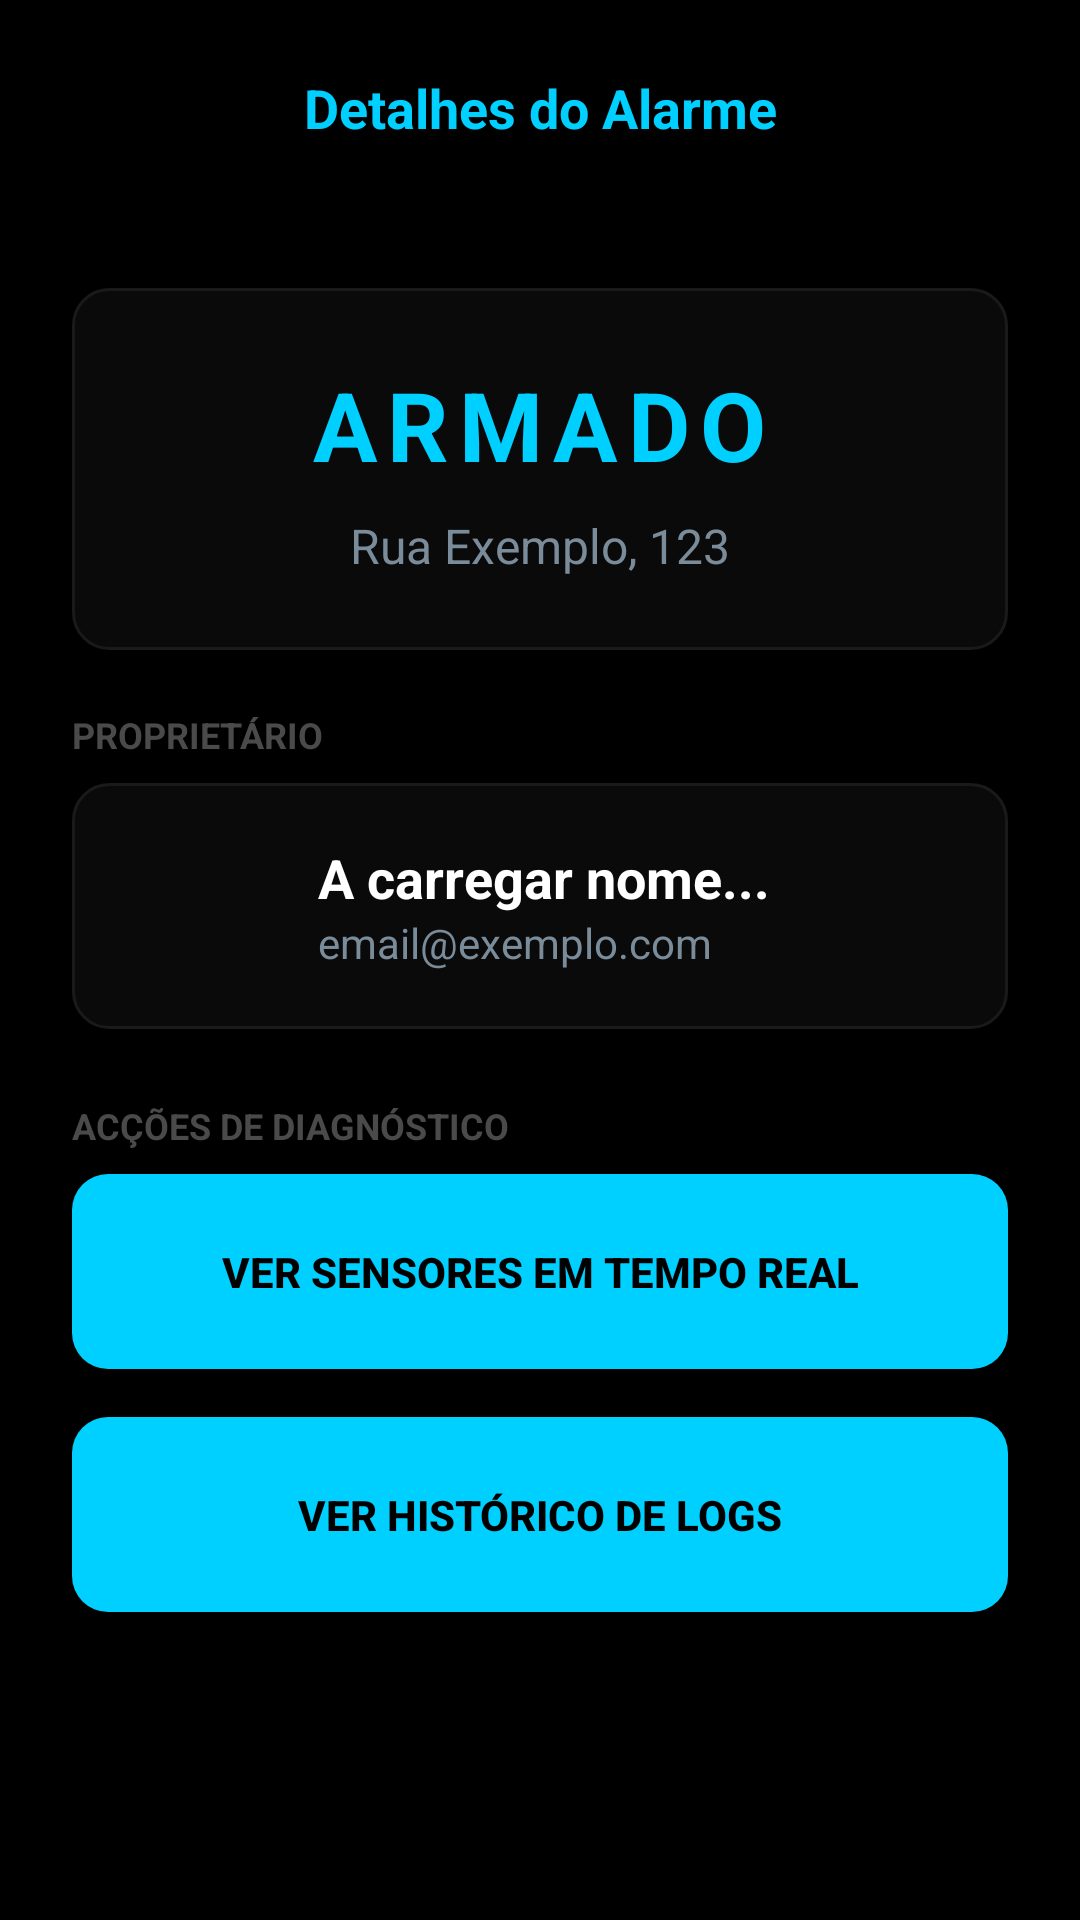

This screen was rendered from an Android layout file. Write that file and the resources it references.
<!-- AndroidManifest.xml: application theme Theme.UbiGuard -->
<!-- res/layout/activity_alarm_details.xml -->
<?xml version="1.0" encoding="utf-8"?>
<androidx.drawerlayout.widget.DrawerLayout xmlns:android="http://schemas.android.com/apk/res/android"
    xmlns:app="http://schemas.android.com/apk/res-auto"
    android:id="@+id/drawerLayout"
    android:layout_width="match_parent"
    android:layout_height="match_parent"
    android:background="#000000">

    <LinearLayout
        android:layout_width="match_parent"
        android:layout_height="match_parent"
        android:orientation="vertical">

        <LinearLayout
            android:layout_width="match_parent"
            android:layout_height="wrap_content"
            android:padding="20dp"
            android:gravity="center_vertical">
            <ImageView
                android:id="@+id/ivMenuIcon"
                android:layout_width="32dp"
                android:layout_height="32dp"
                android:src="@drawable/ic_profile"
                android:contentDescription="@string/desc_menu_icon"
                android:background="?attr/selectableItemBackgroundBorderless"
                android:clickable="true"
                android:focusable="true"/>
            <TextView
                android:id="@+id/tvAlarmTitle"
                android:layout_width="0dp"
                android:layout_height="wrap_content"
                android:layout_weight="1"
                android:text="@string/title_alarm_details"
                android:textColor="#00D0FF"
                android:textSize="18sp"
                android:textStyle="bold"
                android:gravity="center"
                android:layout_marginEnd="32dp"/>
        </LinearLayout>

        <ScrollView
            android:layout_width="match_parent"
            android:layout_height="match_parent"
            android:fillViewport="true">

            <LinearLayout
                android:layout_width="match_parent"
                android:layout_height="wrap_content"
                android:orientation="vertical"
                android:padding="24dp">

                <LinearLayout
                    android:layout_width="match_parent"
                    android:layout_height="wrap_content"
                    android:background="@drawable/bg_input"
                    android:orientation="vertical"
                    android:padding="24dp"
                    android:gravity="center"
                    android:layout_marginBottom="20dp">

                    <TextView
                        android:id="@+id/tvDetStatus"
                        android:layout_width="wrap_content"
                        android:layout_height="wrap_content"
                        android:text="@string/status_armed"
                        android:textColor="#00D0FF"
                        android:textSize="32sp"
                        android:textStyle="bold"
                        android:letterSpacing="0.1"/>

                    <TextView
                        android:id="@+id/tvDetLocation"
                        android:layout_width="wrap_content"
                        android:layout_height="wrap_content"
                        android:layout_marginTop="8dp"
                        android:text="@string/placeholder_address"
                        android:textColor="#7A8B99"
                        android:textSize="16sp" />
                </LinearLayout>

                <TextView
                    android:layout_width="wrap_content"
                    android:layout_height="wrap_content"
                    android:text="@string/label_owner"
                    android:textColor="#4A4A4A"
                    android:textSize="12sp"
                    android:textStyle="bold"
                    android:layout_marginBottom="8dp"/>

                <LinearLayout
                    android:layout_width="match_parent"
                    android:layout_height="wrap_content"
                    android:background="@drawable/bg_input"
                    android:orientation="horizontal"
                    android:padding="16dp"
                    android:gravity="center_vertical"
                    android:layout_marginBottom="24dp">

                    <ImageView
                        android:layout_width="50dp"
                        android:layout_height="50dp"
                        android:src="@drawable/ic_profile"
                        android:contentDescription="@string/label_owner"
                        app:tint="#00D0FF" />

                    <LinearLayout
                        android:layout_width="wrap_content"
                        android:layout_height="wrap_content"
                        android:orientation="vertical"
                        android:layout_marginStart="16dp">

                        <TextView
                            android:id="@+id/tvOwnerName"
                            android:layout_width="wrap_content"
                            android:layout_height="wrap_content"
                            android:text="@string/placeholder_loading_name"
                            android:textColor="#FFFFFF"
                            android:textSize="18sp"
                            android:textStyle="bold" />

                        <TextView
                            android:id="@+id/tvOwnerEmail"
                            android:layout_width="wrap_content"
                            android:layout_height="wrap_content"
                            android:text="@string/placeholder_email"
                            android:textColor="#7A8B99"
                            android:textSize="14sp" />
                    </LinearLayout>
                </LinearLayout>

                <TextView
                    android:layout_width="wrap_content"
                    android:layout_height="wrap_content"
                    android:text="@string/label_diagnostic_actions"
                    android:textColor="#4A4A4A"
                    android:textSize="12sp"
                    android:textStyle="bold"
                    android:layout_marginBottom="8dp"/>

                <androidx.appcompat.widget.AppCompatButton
                    android:id="@+id/btnGoToSensors"
                    android:layout_width="match_parent"
                    android:layout_height="65dp"
                    android:background="@drawable/bg_button"
                    android:text="@string/btn_view_sensors_realtime"
                    android:textColor="#000000"
                    android:textStyle="bold"
                    android:layout_marginBottom="16dp"/>

                <androidx.appcompat.widget.AppCompatButton
                    android:id="@+id/btnGoToLogs"
                    android:layout_width="match_parent"
                    android:layout_height="65dp"
                    android:background="@drawable/bg_button"
                    android:text="@string/btn_view_logs_history"
                    android:textColor="#000000"
                    android:textStyle="bold" />

            </LinearLayout>
        </ScrollView>
    </LinearLayout>

    <include layout="@layout/component_slider" />

</androidx.drawerlayout.widget.DrawerLayout>
<!-- res/layout/component_slider.xml (included above) -->
<?xml version="1.0" encoding="utf-8"?>
<LinearLayout xmlns:android="http://schemas.android.com/apk/res/android"
    xmlns:app="http://schemas.android.com/apk/res-auto"
    android:layout_width="280dp"
    android:layout_height="match_parent"
    android:layout_gravity="start"
    android:background="#0A0A0A"
    android:orientation="vertical"
    android:padding="24dp">

    <ImageView
        android:layout_width="100dp"
        android:layout_height="100dp"
        android:layout_marginTop="32dp"
        android:layout_marginBottom="32dp"
        android:layout_gravity="center_horizontal"
        android:src="@drawable/ic_profile"
        android:contentDescription="@string/desc_menu_icon"
        app:tint="#00D0FF" />

    <View
        android:layout_width="match_parent"
        android:layout_height="1dp"
        android:background="#1A1A1A"
        android:layout_marginBottom="24dp"/>

    <TextView
        android:id="@+id/menuDashboard"
        android:layout_width="match_parent"
        android:layout_height="wrap_content"
        android:text="@string/menu_dashboard"
        android:textColor="#FFFFFF"
        android:textSize="16sp"
        android:textStyle="bold"
        android:padding="16dp"
        android:visibility="gone"
        android:background="?attr/selectableItemBackground"/>

    <TextView
        android:id="@+id/menuProfile"
        android:layout_width="match_parent"
        android:layout_height="wrap_content"
        android:text="@string/menu_profile"
        android:textColor="#FFFFFF"
        android:textSize="16sp"
        android:textStyle="bold"
        android:padding="16dp"
        android:background="?attr/selectableItemBackground"/>

    <TextView
        android:id="@+id/menuAlarms"
        android:layout_width="match_parent"
        android:layout_height="wrap_content"
        android:text="@string/menu_alarms"
        android:textColor="#FFFFFF"
        android:textSize="16sp"
        android:textStyle="bold"
        android:padding="16dp"
        android:background="?attr/selectableItemBackground"/>

    <TextView
        android:id="@+id/menuSensors"
        android:layout_width="match_parent"
        android:layout_height="wrap_content"
        android:text="@string/menu_sensors"
        android:textColor="#FFFFFF"
        android:textSize="16sp"
        android:textStyle="bold"
        android:padding="16dp"
        android:visibility="gone"
        android:background="?attr/selectableItemBackground"/>

    <TextView
        android:id="@+id/menuLogs"
        android:layout_width="match_parent"
        android:layout_height="wrap_content"
        android:text="@string/menu_system_logs"
        android:textColor="#FFFFFF"
        android:textSize="16sp"
        android:textStyle="bold"
        android:padding="16dp"
        android:visibility="gone"
        android:background="?attr/selectableItemBackground"/>

    <Space
        android:layout_width="match_parent"
        android:layout_height="0dp"
        android:layout_weight="1" />

    <TextView
        android:id="@+id/menuLogout"
        android:layout_width="match_parent"
        android:layout_height="wrap_content"
        android:text="@string/menu_logout"
        android:textColor="#FF3B30"
        android:textSize="16sp"
        android:textStyle="bold"
        android:padding="16dp"
        android:layout_marginBottom="16dp"
        android:background="?attr/selectableItemBackground"/>
</LinearLayout>
<!-- resources referenced by this layout -->
<resources>
  <!-- drawable bg_button (drawable) -->
  <?xml version="1.0" encoding="utf-8"?>
  <shape xmlns:android="http://schemas.android.com/apk/res/android">
      <solid android:color="#00D0FF"/>
      <corners android:radius="12dp"/>
  </shape>
  <!-- drawable bg_input (drawable) -->
  <?xml version="1.0" encoding="utf-8"?>
  <shape xmlns:android="http://schemas.android.com/apk/res/android">
      <solid android:color="#0A0A0A"/>
      <corners android:radius="12dp"/>
      <stroke android:width="1dp" android:color="#1A1A1A"/>
  </shape>
  <string name="btn_view_logs_history">VER HISTÓRICO DE LOGS</string>
  <string name="btn_view_sensors_realtime">VER SENSORES EM TEMPO REAL</string>
  <string name="desc_menu_icon">Menu</string>
  <string name="label_diagnostic_actions">ACÇÕES DE DIAGNÓSTICO</string>
  <string name="label_owner">PROPRIETÁRIO</string>
  <string name="menu_alarms">Alarmes</string>
  <string name="menu_dashboard">Dashboard</string>
  <string name="menu_logout">Terminar Sessão</string>
  <string name="menu_profile">O Meu Perfil</string>
  <string name="menu_sensors">Sensores</string>
  <string name="menu_system_logs">Logs do Sistema</string>
  <string name="placeholder_address">Rua Exemplo, 123</string>
  <string name="placeholder_email">email@exemplo.com</string>
  <string name="placeholder_loading_name">A carregar nome...</string>
  <string name="status_armed">ARMADO</string>
  <string name="title_alarm_details">Detalhes do Alarme</string>
  <style name="Theme.UbiGuard" parent="Base.Theme.UbiGuard" />
  <style name="Base.Theme.UbiGuard" parent="Theme.Material3.DayNight.NoActionBar">
          
          
  
          <item name="android:statusBarColor">#000000</item>
  
          <item name="android:windowLightStatusBar">false</item>
  
      </style>
</resources>
